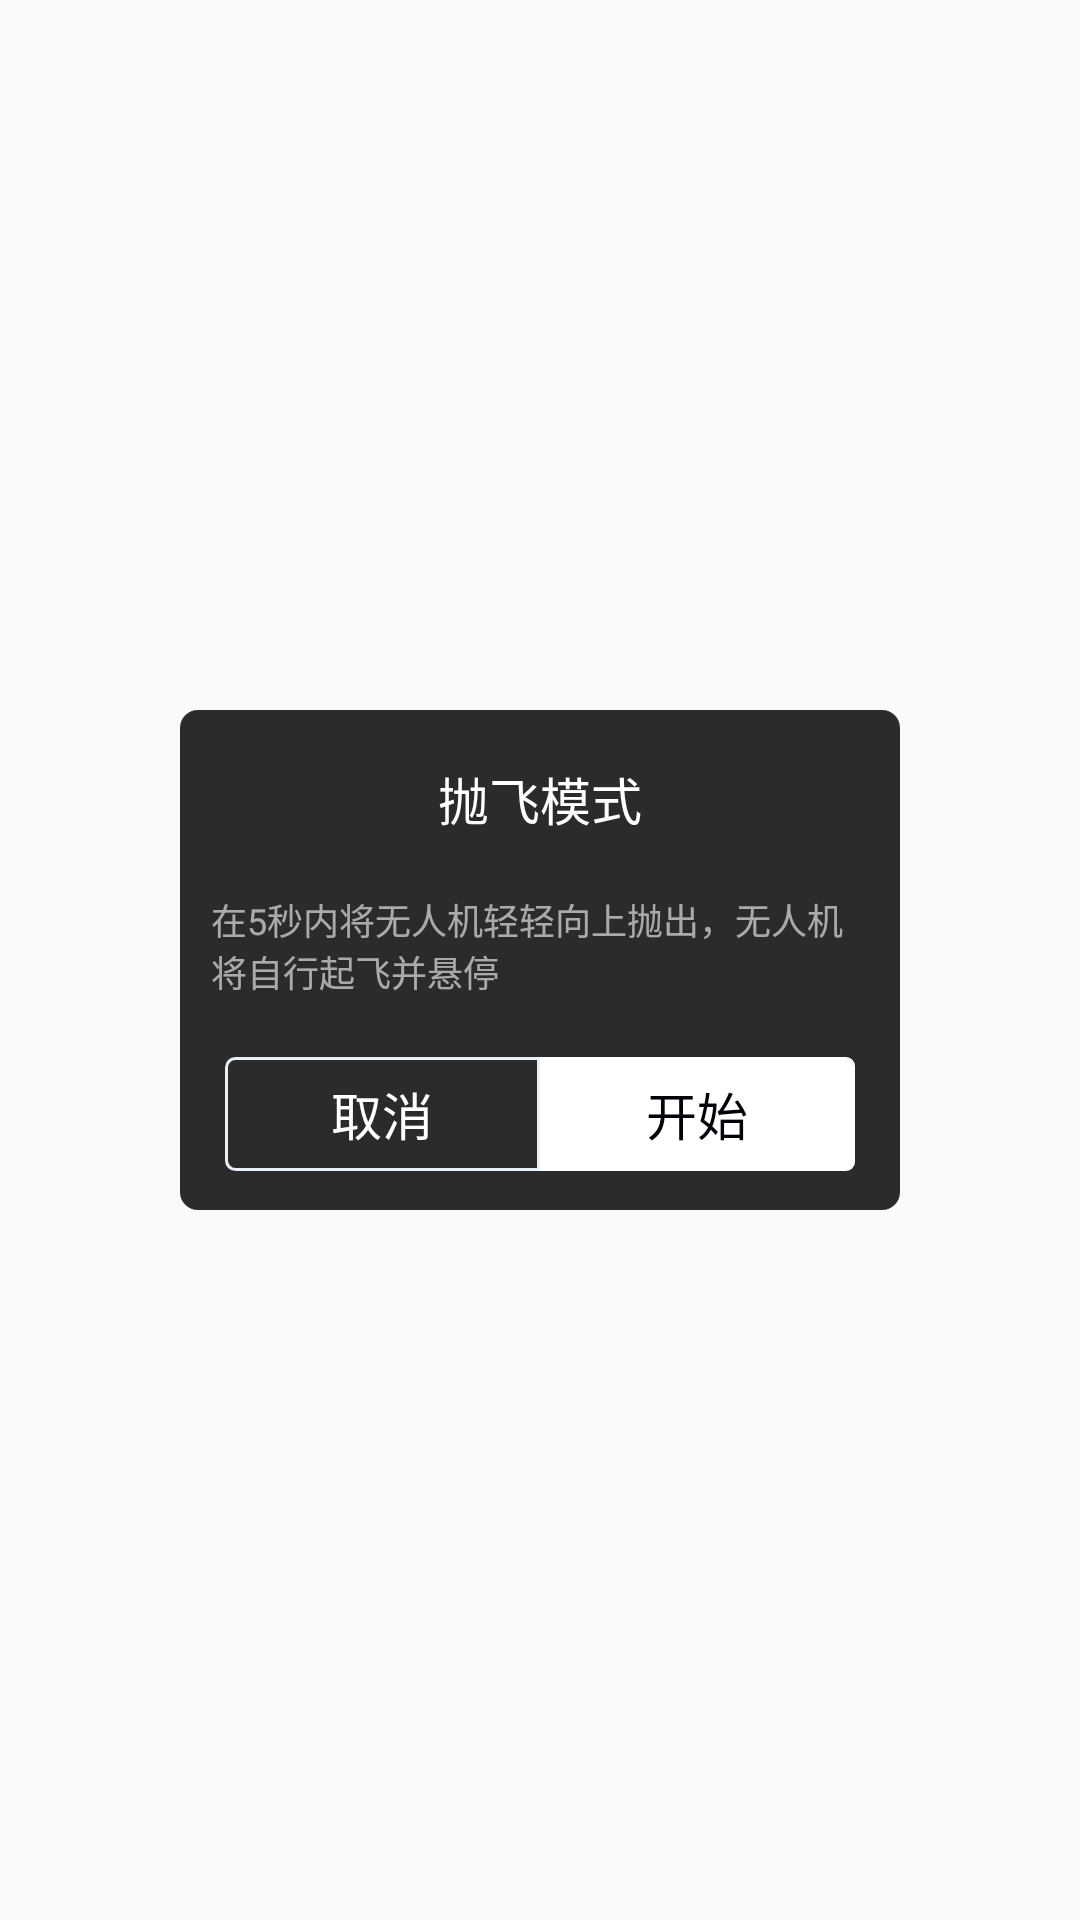

Reconstruct the res/layout file that produces this screen, plus the resources it refers to.
<!-- AndroidManifest.xml: application theme AppTheme -->
<!-- res/layout/layout_dialog.xml -->
<?xml version="1.0" encoding="utf-8"?>
<RelativeLayout xmlns:android="http://schemas.android.com/apk/res/android"
    xmlns:tools="http://schemas.android.com/tools"
    android:layout_width="match_parent"
    android:layout_height="match_parent"
    android:gravity="center"
    >


    <LinearLayout
        android:id="@+id/ll_function"
        android:layout_width="240dp"
        android:layout_height="wrap_content"
        android:background="@drawable/dialog_bg"
        android:gravity="center"
        android:orientation="vertical">

        <TextView
            android:id="@+id/tv_title"
            android:layout_width="wrap_content"
            android:layout_height="wrap_content"
            android:text="@string/mode_1"
            android:textColor="@color/white"
            android:layout_marginBottom="19dp"
            android:layout_marginTop="17dp"
            android:textSize="17sp"/>

        <TextView
            android:id="@+id/tv_content"
            android:layout_width="wrap_content"
            android:layout_height="wrap_content"
            android:text="@string/mode_1_start_sure"
            android:layout_marginLeft="12dp"
            android:layout_marginRight="15dp"
            android:textSize="12sp"
            android:textColor="@color/white_60"/>


        <LinearLayout
            android:layout_width="match_parent"
            android:layout_height="wrap_content"
            android:paddingLeft="15dp"
            android:paddingRight="15dp"
            android:layout_marginTop="20dp"
            android:layout_marginBottom="13dp"
            android:orientation="horizontal">

            <TextView
                android:id="@+id/tv_cancel"
                android:layout_width="105dp"
                android:layout_height="38dp"
                android:text="@string/cancel"
                android:textColor="@color/white"
                android:gravity="center"
                android:background="@drawable/dialog_left_bg"
                android:textSize="17sp"/>

            <TextView
                android:id="@+id/tv_start"
                android:layout_width="105dp"
                android:layout_height="38dp"
                android:text="@string/start"
                android:gravity="center"
                android:textColor="@color/black_bg"
                android:background="@drawable/dialog_right_bg"
                android:textSize="17sp"/>

        </LinearLayout>

    </LinearLayout>

    <RelativeLayout
        android:id="@+id/rl_wait"
        android:layout_width="240dp"
        android:layout_height="170dp"
        android:background="@drawable/dialog_bg"
        android:visibility="gone"
        android:layout_centerInParent="true">

        <TextView
            android:layout_width="wrap_content"
            android:layout_height="wrap_content"
            android:textColor="@color/white"
            android:layout_centerInParent="true"
            android:text="@string/formating"
            android:textSize="17sp"/>

    </RelativeLayout>

</RelativeLayout>
<!-- resources referenced by this layout -->
<resources>
  <color name="black_bg">#ff040208</color>
  <color name="white">#FFFFFF</color>
  <color name="white_60">#99ffffff</color>
  <!-- drawable dialog_bg (drawable) -->
  <?xml version="1.0" encoding="utf-8"?>
  <shape xmlns:android="http://schemas.android.com/apk/res/android">
  
    <corners android:radius="6dp"/>
    <solid android:color="@color/dialog_bg"/>
  </shape>
  <!-- drawable dialog_left_bg (drawable) -->
  <?xml version="1.0" encoding="utf-8"?>
  <shape xmlns:android="http://schemas.android.com/apk/res/android">
  
      <solid android:color="#00000000" />
      <stroke android:color="@color/dialog_stroke" android:width="1dp"/>
    <corners android:topLeftRadius="3dp" android:topRightRadius="0dp" android:bottomLeftRadius="3dp" android:bottomRightRadius="0dp"/>
  
  </shape>
  <!-- drawable dialog_right_bg (drawable) -->
  <?xml version="1.0" encoding="utf-8"?>
  <shape xmlns:android="http://schemas.android.com/apk/res/android">
  
      <solid android:color="#FFFFFF" />
    <corners android:topLeftRadius="0dp" android:topRightRadius="3dp" android:bottomLeftRadius="0dp" android:bottomRightRadius="3dp"/>
  
  </shape>
  <string name="cancel">取消</string>
  <string name="formating">正在格式化，请稍后....</string>手动重启飞行器电源即可完成密码重置
  <string name="mode_1">抛飞模式</string>
  <string name="mode_1_start_sure"> 在5秒内将无人机轻轻向上抛出，无人机将自行起飞并悬停</string>
  <string name="start">开始</string>
  <style name="AppTheme" parent="Theme.AppCompat.Light.DarkActionBar">
          
          <item name="colorPrimary">@color/colorPrimary</item>
          <item name="colorPrimaryDark">@color/colorPrimaryDark</item>
          <item name="colorAccent">@color/colorAccent</item>
      </style>
  <color name="dialog_bg">#2B2B2B</color>
  <color name="dialog_stroke">#EAF0F8</color>
  <color name="colorPrimary">#3F51B5</color>
  <color name="colorPrimaryDark">#303F9F</color>
  <color name="colorAccent">#FF4081</color>
</resources>
